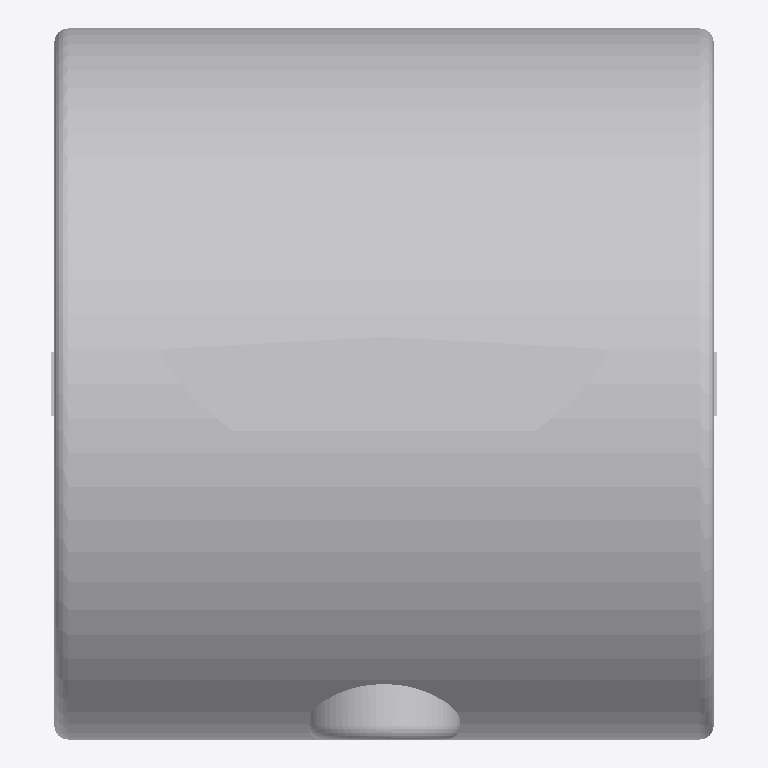
Plan cut of the same IFC building model at storey (level 0.00 m, cut at 1.40 m), seen from above with north up, elements coloured by IFC class: 1 other element (light grey). No cut surface shows.
Extent 0.306 m × 0.327 m × 0.176 m (x, y, z). Storeys (1): unnamed at 0.00 m. Elements (1): 1 IfcFurnishingElement.

HEADER;
FILE_DESCRIPTION(('ViewDefinition [CoordinationView]'),'2;1');
FILE_NAME('Sanitary_Dryers-Hand-Hair_Excel-Dryer-US_XLERATORR-Hand-Dryer-High-Speed-Energy-','2018-09-27T23:15:57',('Supplier'),('BIMobject'),'IFC Engine DLL 2017-09-06','BIMobject-Lena','Full Scope');
FILE_SCHEMA(('IFC2X3'));
ENDSEC;
DATA;
#1=IFCPROJECT('23H4UxRFb8Dh9TbbF6Ns08',#2,'BIMobject Library',$,$,$,$,(#20),#7);
#23=IFCSITE('2VP16ZPFL4IvObWHyTRDop',#2,$,$,$,#24,$,$,.ELEMENT.,$,$,$,$,$);
#29=IFCBUILDING('0zDuX3N5r8DA3kSOvKzu2i',#2,$,$,$,#30,$,$,.ELEMENT.,$,$,$);
#35=IFCBUILDINGSTOREY('0TtI0qJSfEHeE1JE5EtjJM',#2,$,$,$,#36,$,$,.ELEMENT.,0.0);
#51=IFCFURNISHINGELEMENT('3iDeKPzR5BDxxycGcxdomO',#2,'XLERATORￂﾮ Hand Dryer, High-Speed, Energy-Efficient, Surface Mount, Zinc',$,$,#45,#50,$);
ENDSEC;
